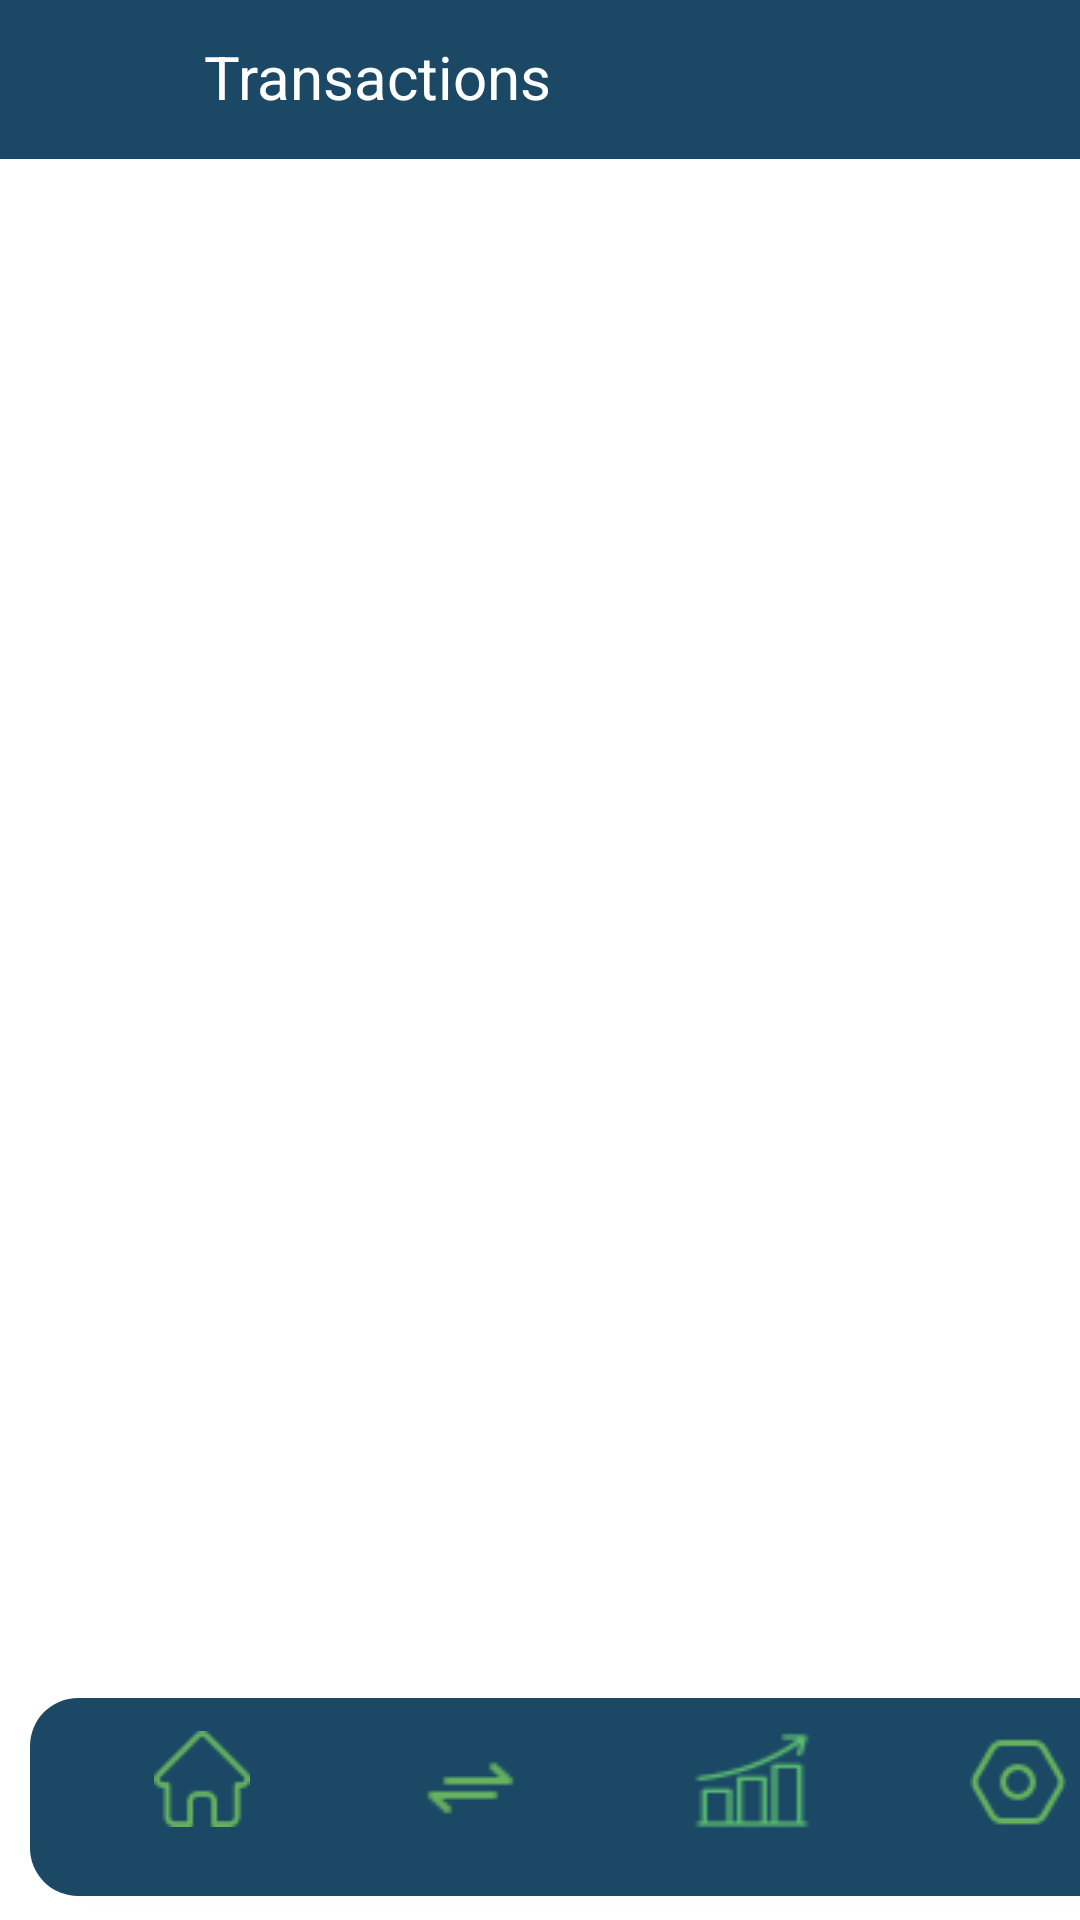

Reconstruct the res/layout file that produces this screen, plus the resources it refers to.
<!-- AndroidManifest.xml: application theme Theme.CoinCatcher -->
<!-- res/layout/activity_transaction_list.xml -->
<?xml version="1.0" encoding="utf-8"?>
<LinearLayout xmlns:android="http://schemas.android.com/apk/res/android"
    xmlns:app="http://schemas.android.com/apk/res-auto"
    xmlns:tools="http://schemas.android.com/tools"
    android:id="@+id/main"
    android:layout_width="match_parent"
    android:layout_height="match_parent"
    android:background="@color/white"
    android:orientation="vertical">

    
    <FrameLayout
        android:id="@+id/headerFrame"
        android:layout_width="match_parent"
        android:layout_height="53dp"
        android:background="@color/purple">

        <androidx.constraintlayout.widget.ConstraintLayout
            android:layout_width="match_parent"
            android:layout_height="match_parent">

            <ImageView
                android:id="@+id/imageView16"
                android:layout_width="30dp"
                android:layout_height="30dp"
                android:layout_marginStart="16dp"
                android:layout_marginBottom="11dp"
                app:layout_constraintBottom_toBottomOf="parent"
                app:layout_constraintStart_toStartOf="parent"
                app:srcCompat="@drawable/list" />

            <TextView
                android:id="@+id/textView17"
                android:layout_width="wrap_content"
                android:layout_height="wrap_content"
                android:layout_marginStart="68dp"
                android:layout_marginTop="12dp"
                android:text="@string/list_transaction_title"
                android:textColor="@color/white"
                android:textSize="20sp"
                app:layout_constraintStart_toStartOf="parent"
                app:layout_constraintTop_toTopOf="parent" />
        </androidx.constraintlayout.widget.ConstraintLayout>
    </FrameLayout>

    
    <androidx.recyclerview.widget.RecyclerView
        android:id="@+id/recyclerView"
        android:layout_width="match_parent"
        android:layout_height="0dp"
        android:layout_marginLeft="10dp"
        android:layout_marginTop="16dp"
        android:layout_marginRight="10dp"
        android:layout_weight="1" />

    <androidx.cardview.widget.CardView
        android:id="@+id/cardView10"
        android:layout_width="386dp"
        android:layout_height="66dp"
        android:layout_marginLeft="10dp"
        android:layout_marginBottom="8dp"
        app:cardCornerRadius="16dp"
        app:layout_constraintBottom_toBottomOf="parent"
        app:layout_constraintEnd_toEndOf="parent"
        app:layout_constraintHorizontal_bias="0.5"
        app:layout_constraintStart_toStartOf="parent">

        <androidx.constraintlayout.widget.ConstraintLayout
            android:layout_width="match_parent"
            android:layout_height="match_parent"
            android:background="@color/purple">

            <ImageButton
                android:id="@+id/settingsButton"
                android:layout_width="55dp"
                android:layout_height="54dp"
                android:layout_marginBottom="11dp"
                android:backgroundTint="@color/purple"
                app:layout_constraintBottom_toBottomOf="parent"
                app:layout_constraintEnd_toEndOf="parent"
                app:layout_constraintHorizontal_bias="0.5"
                app:layout_constraintStart_toEndOf="@+id/btnViewSummary"
                app:layout_constraintTop_toTopOf="@+id/btnViewSummary"
                app:srcCompat="@drawable/setti" />

            <ImageButton
                android:id="@+id/btnViewSummary"
                android:layout_width="64dp"
                android:layout_height="53dp"
                android:layout_marginBottom="12dp"
                android:backgroundTint="@color/purple"
                android:scaleType="fitXY"
                app:layout_constraintBottom_toBottomOf="parent"
                app:layout_constraintEnd_toStartOf="@+id/settingsButton"
                app:layout_constraintHorizontal_bias="0.5"
                app:layout_constraintStart_toEndOf="@+id/viewTransaction"
                app:layout_constraintTop_toTopOf="@+id/viewTransaction"
                app:srcCompat="@drawable/graph" />

            <ImageButton
                android:id="@+id/viewTransaction"
                android:layout_width="65dp"
                android:layout_height="58dp"
                android:layout_marginBottom="7dp"
                android:backgroundTint="@color/purple"
                android:scaleType="fitXY"
                app:layout_constraintBottom_toBottomOf="parent"
                app:layout_constraintEnd_toStartOf="@+id/btnViewSummary"
                app:layout_constraintHorizontal_bias="0.5"
                app:layout_constraintStart_toEndOf="@+id/btnHome"
                app:layout_constraintTop_toTopOf="@+id/btnHome"
                app:srcCompat="@drawable/tran" />

            <ImageButton
                android:id="@+id/btnHome"
                android:layout_width="wrap_content"
                android:layout_height="wrap_content"
                android:layout_marginBottom="13dp"
                android:backgroundTint="@color/purple"
                app:layout_constraintBottom_toBottomOf="parent"
                app:layout_constraintEnd_toStartOf="@+id/viewTransaction"
                app:layout_constraintHorizontal_bias="0.5"
                app:layout_constraintStart_toStartOf="parent"
                app:srcCompat="@drawable/ho" />

        </androidx.constraintlayout.widget.ConstraintLayout>
    </androidx.cardview.widget.CardView>
</LinearLayout>
<!-- resources referenced by this layout -->
<resources>
  <color name="purple">#1b4965</color>
  <color name="white">#FFFFFFFF</color>
  <!-- drawable graph: png bitmap (drawable, 852 bytes) -->
  <!-- drawable ho: png bitmap (drawable, 854 bytes) -->
  <!-- drawable setti: png bitmap (drawable, 1294 bytes) -->
  <!-- drawable tran: png bitmap (drawable, 380 bytes) -->
  <string name="list_transaction_title">Transactions</string>
  <style name="Theme.CoinCatcher" parent="Base.Theme.CoinCatcher" />
  <style name="Base.Theme.CoinCatcher" parent="Theme.Material3.DayNight.NoActionBar">
          
          
      </style>
</resources>
